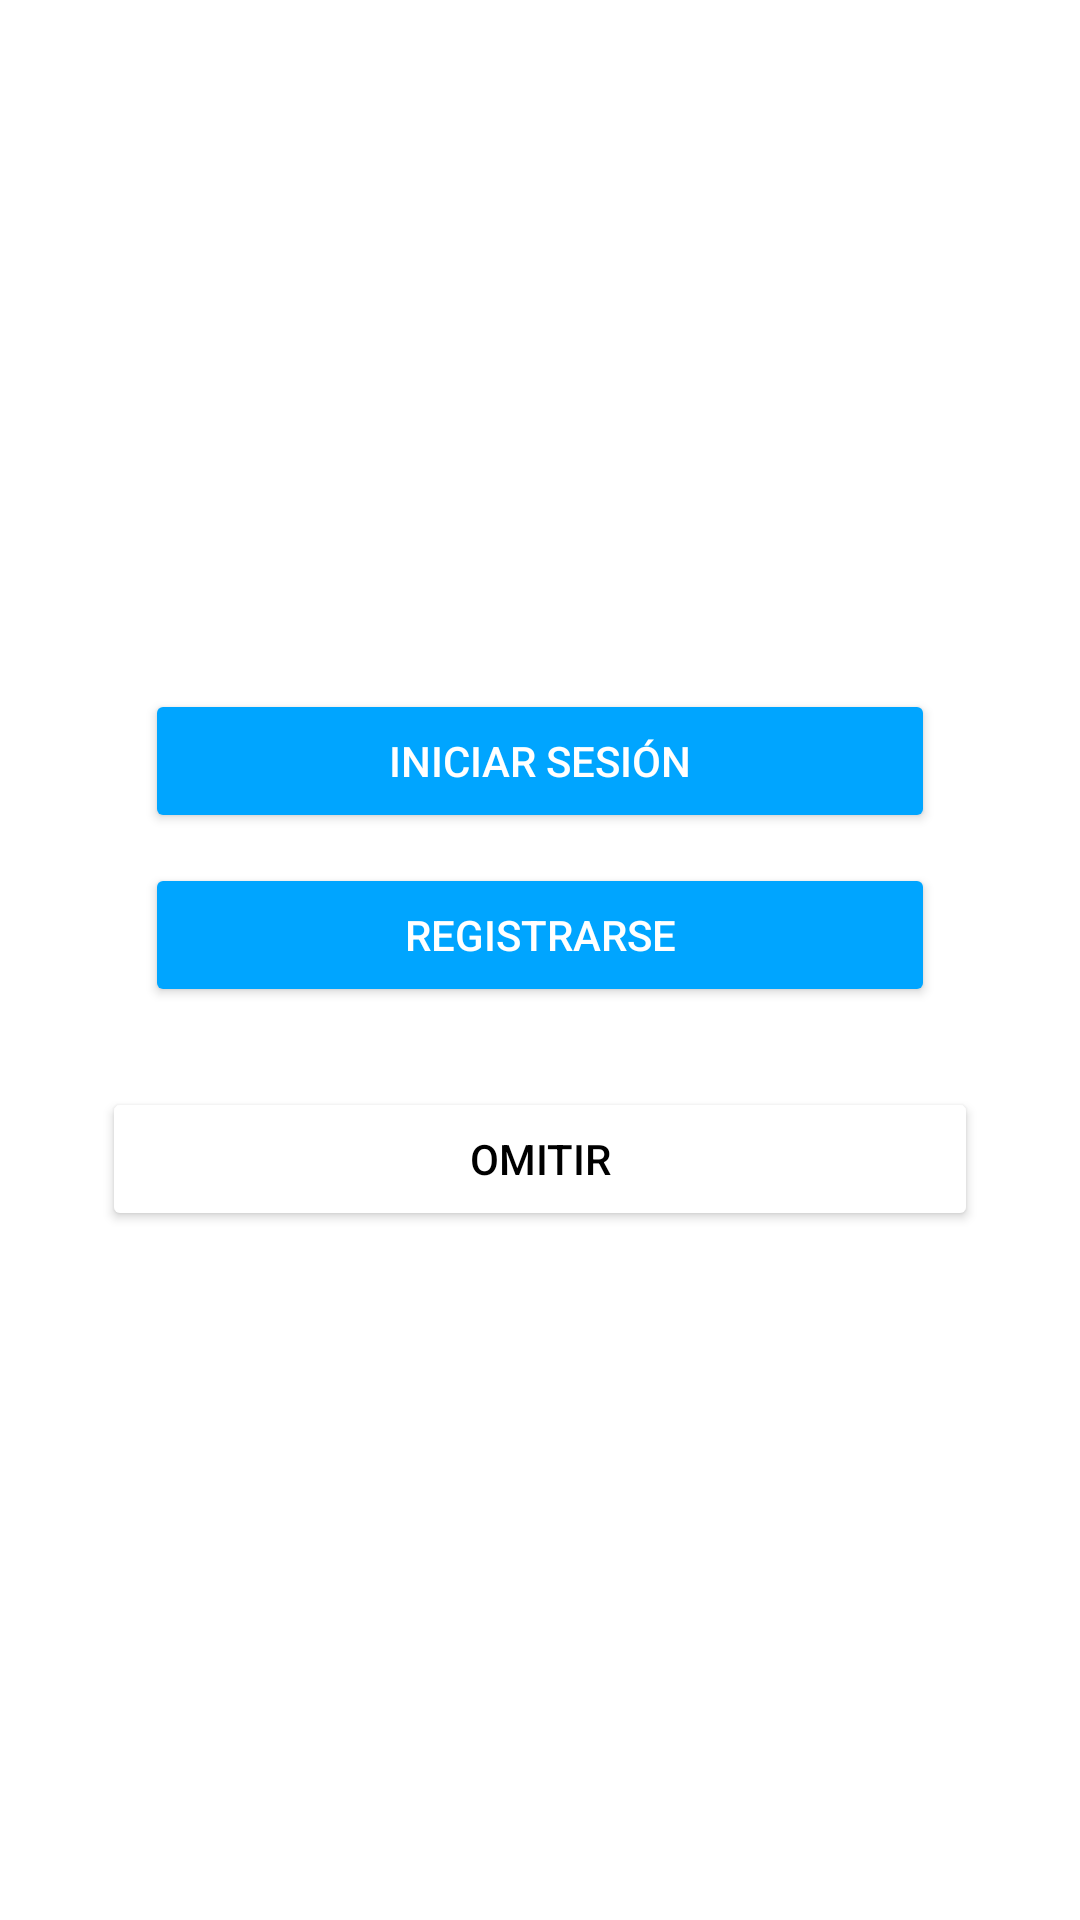

Produce the Android XML layout that renders to this screen, including the resource entries it uses.
<!-- AndroidManifest.xml: application theme Theme.Patech -->
<!-- res/layout/activity_main.xml -->
<?xml version="1.0" encoding="utf-8"?>
<LinearLayout xmlns:android="http://schemas.android.com/apk/res/android"
    android:layout_width="match_parent"
    android:layout_height="match_parent"
    android:background="@color/white"
    android:gravity="center"
    android:orientation="vertical"
    android:padding="16dp">

    <FrameLayout
        android:id="@+id/main"
        android:layout_width="match_parent"
        android:layout_height="match_parent">

        <LinearLayout
            android:layout_width="match_parent"
            android:layout_height="match_parent"
            android:background="@color/white"
            android:gravity="center"
            android:orientation="vertical"
            android:padding="16dp">

            <Button
                android:id="@+id/btn_login"
                android:layout_width="790px"
                android:layout_height="wrap_content"
                android:layout_marginBottom="30px"
                android:backgroundTint="@color/primaryTextColor"
                android:text="Iniciar Sesión"
                android:textColor="@color/white" />

            <Button
                android:id="@+id/btn_register"
                android:layout_width="790px"
                android:layout_height="wrap_content"
                android:layout_marginBottom="80px"
                android:backgroundTint="@color/primaryTextColor"
                android:text="Registrarse"
                android:textColor="@color/white" />


            <Button
                android:id="@+id/btn_skip"
                android:layout_width="292dp"
                android:layout_height="wrap_content"
                android:backgroundTint="@color/white"
                android:text="Omitir"
                android:textColor="@color/black" />


        </LinearLayout>
        

        

        
    </FrameLayout>
</LinearLayout>
<!-- resources referenced by this layout -->
<resources>
  <color name="black">#FF000000</color>
  <color name="primaryTextColor">#00a5ff</color>
  <color name="white">#FFFFFFFF</color>
  <style name="Theme.Patech" parent="Base.Theme.Patech" />
  <style name="Base.Theme.Patech" parent="Theme.Material3.DayNight.NoActionBar">
          
          
      </style>
</resources>
